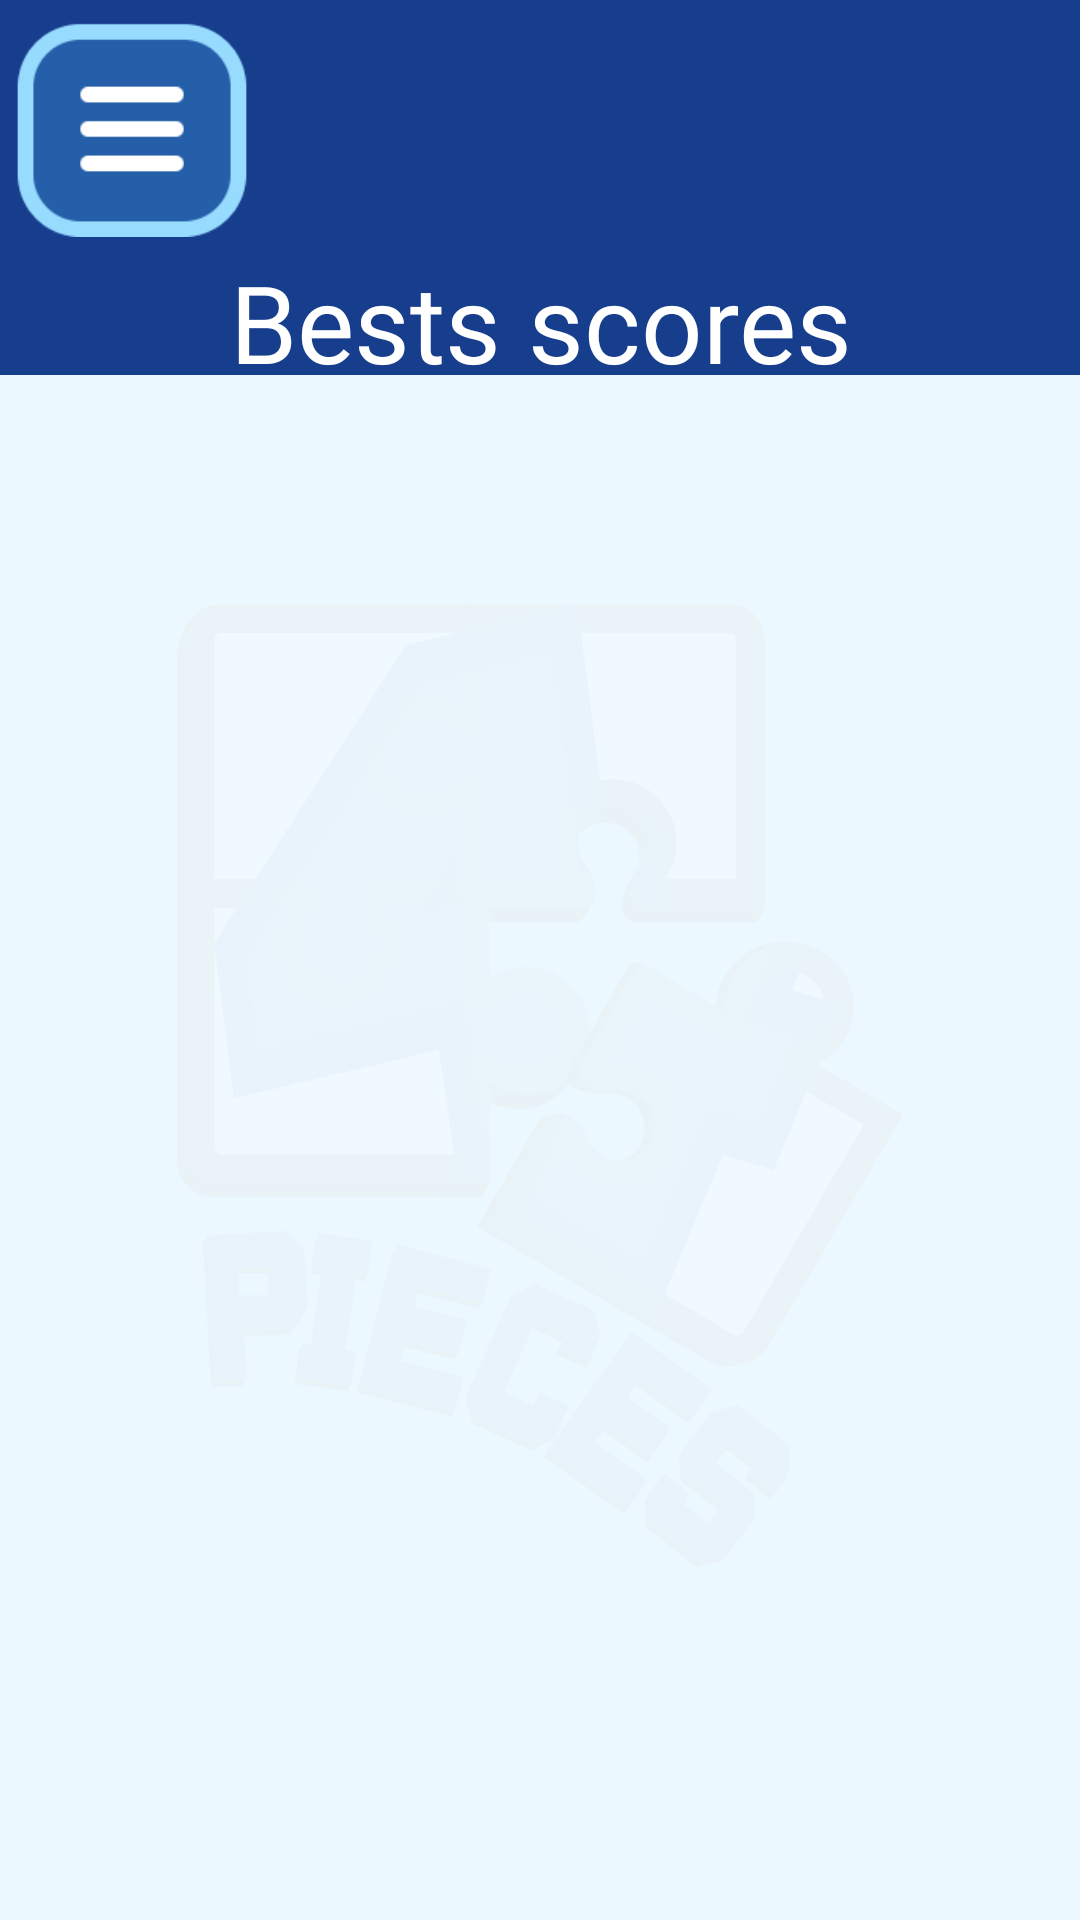

This screen was rendered from an Android layout file. Write that file and the resources it references.
<!-- AndroidManifest.xml: application theme Theme.4puzzleGame -->
<!-- res/layout/activity_leader_board_score.xml -->
<?xml version="1.0" encoding="utf-8"?>
<androidx.coordinatorlayout.widget.CoordinatorLayout xmlns:android="http://schemas.android.com/apk/res/android"
    xmlns:app="http://schemas.android.com/apk/res-auto"
    xmlns:tools="http://schemas.android.com/tools"
    android:layout_width="match_parent"
    android:layout_height="match_parent"
    android:background="@color/bg_azul"
    tools:context=".lyUi.LeaderBoardScore">

    <androidx.constraintlayout.widget.ConstraintLayout
        android:id="@+id/constraintLayout3"
        android:layout_width="match_parent"
        android:layout_height="match_parent">

        <com.google.android.material.appbar.AppBarLayout
            android:id="@+id/appBarLayout"
            android:layout_width="match_parent"
            android:layout_height="83dp"
            android:theme="@style/Theme.4puzzleGame.AppBarOverlay"
            app:layout_constraintEnd_toEndOf="parent"
            app:layout_constraintStart_toStartOf="parent"
            app:layout_constraintTop_toTopOf="parent">

            <androidx.constraintlayout.widget.ConstraintLayout
                android:id="@+id/toolbar"
                android:layout_width="match_parent"
                android:layout_height="match_parent"
                android:background="#173D8D">

                <ImageView
                    android:id="@+id/btnClose"
                    android:layout_width="88dp"
                    android:layout_height="72dp"
                    android:layout_marginTop="7dp"
                    app:layout_constraintStart_toStartOf="parent"
                    app:layout_constraintTop_toTopOf="parent"
                    app:srcCompat="@drawable/menubtn" />

            </androidx.constraintlayout.widget.ConstraintLayout>
        </com.google.android.material.appbar.AppBarLayout>

        <ImageView
            android:id="@+id/ivTablero"
            android:layout_width="242dp"
            android:layout_height="322dp"
            android:alpha="0.2"
            android:contentDescription="@string/app_name"
            app:layout_constraintBottom_toBottomOf="parent"
            app:layout_constraintEnd_toEndOf="parent"
            app:layout_constraintStart_toStartOf="parent"
            app:layout_constraintTop_toBottomOf="@+id/appBarLayout"
            app:srcCompat="@drawable/logo4pieces" />

        <TextView
            android:id="@+id/textView5"
            android:layout_width="420dp"
            android:layout_height="42dp"
            android:background="#173D8D"
            android:fontFamily="@font/mainfont_bold"
            android:text="@string/pointsBest"
            android:textAlignment="center"
            android:textColor="@color/white"
            android:textSize="36sp"
            app:layout_constraintEnd_toEndOf="parent"
            app:layout_constraintStart_toStartOf="parent"
            app:layout_constraintTop_toBottomOf="@+id/appBarLayout" />

        <GridView
            android:id="@+id/listaResultados"
            android:layout_width="match_parent"
            android:layout_height="0dp"
            android:background="#D0FFFFFF"
            android:numColumns="1"
            android:paddingHorizontal="10dp"
            app:layout_constraintBottom_toBottomOf="parent"
            app:layout_constraintEnd_toEndOf="parent"
            app:layout_constraintStart_toStartOf="parent"
            app:layout_constraintTop_toBottomOf="@+id/textView5" />

    </androidx.constraintlayout.widget.ConstraintLayout>

    <FrameLayout
        android:id="@+id/flMenu"
        android:layout_width="match_parent"
        android:layout_height="match_parent">

    </FrameLayout>

</androidx.coordinatorlayout.widget.CoordinatorLayout>
<!-- resources referenced by this layout -->
<resources>
  <color name="bg_azul">#FF97DBFF</color>
  <color name="white">#FFFFFFFF</color>
  <!-- drawable logo4pieces: png bitmap (drawable, 96702 bytes) -->
  <!-- drawable menubtn: png bitmap (drawable, 3624 bytes) -->
  <string name="app_name">4puzzleGame</string>
  <string name="pointsBest">Bests scores</string>
  <style name="Theme.4puzzleGame.AppBarOverlay" parent="ThemeOverlay.AppCompat.Dark.ActionBar" />
  <style name="Theme.4puzzleGame" parent="Theme.MaterialComponents.DayNight.DarkActionBar">
          
          <item name="colorPrimary">@color/sec_azul</item>
          <item name="colorPrimaryVariant">@color/main_azul</item>
          <item name="colorOnPrimary">@color/white</item>
          
          <item name="colorSecondary">@color/bg_azul</item>
          <item name="colorSecondaryVariant">@color/sec_azul</item>
          <item name="colorOnSecondary">@color/main_azul</item>
          
          <item name="android:statusBarColor" tools:targetApi="l">?attr/colorPrimaryVariant</item>
          <item name="android:buttonStyle">@style/Theme.4puzzleGame.Button</item>
          
      </style>
  <color name="sec_azul">#FF255FA9</color>
  <color name="main_azul">#FF173D8D</color>
  <style name="Theme.4puzzleGame.Button" parent="Theme.4puzzleGame">
          <item name="colorPrimary">@color/main_azul</item>
          <item name="android:background">@drawable/btn_oscuro</item>
          <item name="android:focusable">true</item>
          <item name="android:clickable">true</item>
          <item name="android:textColor">@color/white</item>
          <item name="android:textSize">25dp</item>
          <item name="android:gravity">center_vertical|center_horizontal</item>
          <item name="fontFamily">@font/mainfont_bold</item>
          <item name="textAllCaps">true</item>
      </style>
  <!-- drawable btn_oscuro (drawable) -->
  <?xml version="1.0" encoding="utf-8"?>
  <selector xmlns:android="http://schemas.android.com/apk/res/android" >
      <item android:state_pressed="true">
          <shape android:shape="rectangle" android:visible="true">
              <corners android:radius="20dp" />
              <stroke android:width="10dp" android:color="#255FA9" />
          </shape>
  
      </item>
      <item android:state_focused="true" >
          <shape android:shape="rectangle" android:visible="true">
              <corners android:radius="20dp" />
              <stroke android:width="10dp" android:color="#255FA9"  />
          </shape>
      </item>
      <item  >
          <shape android:layout_width="match_parent" android:layout_height="match_parent" android:shape="rectangle" android:visible="true">
              <corners android:radius="20dp" />
              <stroke android:width="10dp" android:color="#173D8D" />
          </shape>
      </item>
  </selector>
</resources>
